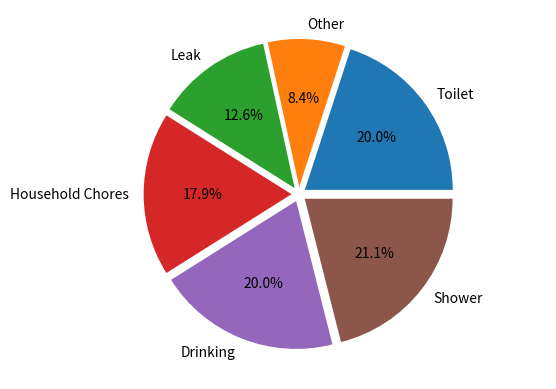

This figure's Python source:
import matplotlib.pyplot as plt

plt.axis("equal")
contri=[19,8,12,17,19,20]
name=["Toilet","Other","Leak","Household Chores","Drinking","Shower"]
expl=[0.05,0.05,0.05,0.05,0.05,0.05]
plt.pie(contri,labels=name,autopct="%1.1f%%", explode=expl)
plt.show()
